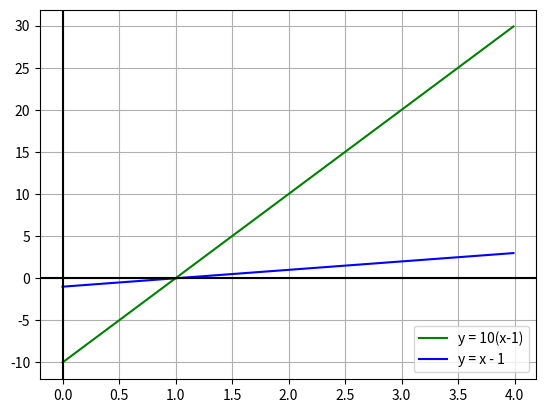

Source code (Python):
"""
[redacted]
[email redacted]
Se dibujan dos funciones para ver su comportamiento cerca del 1
y = 10 (x - 1)
y = x - 1
"""
import numpy as np
import matplotlib.pyplot as plt


# intervalo en x, dominio de las funciones
x = np.arange(0, 4, .01)
funcion = lambda t: 10*(t - 1)
funcion2 = lambda t: t - 1
y = funcion(x)
y1 = funcion2(x)



plt.plot(x, y, label="y = 10(x-1)", color="green")
plt.plot(x, y1, label="y = x - 1", color="blue")
#eje x
plt.axhline(y=0, color='k')
#eje y
plt.axvline(x=0, color='k')

# Cuadrante
plt.grid(True, which='both')
plt.legend()
# Muestra la imagen
plt.show()
